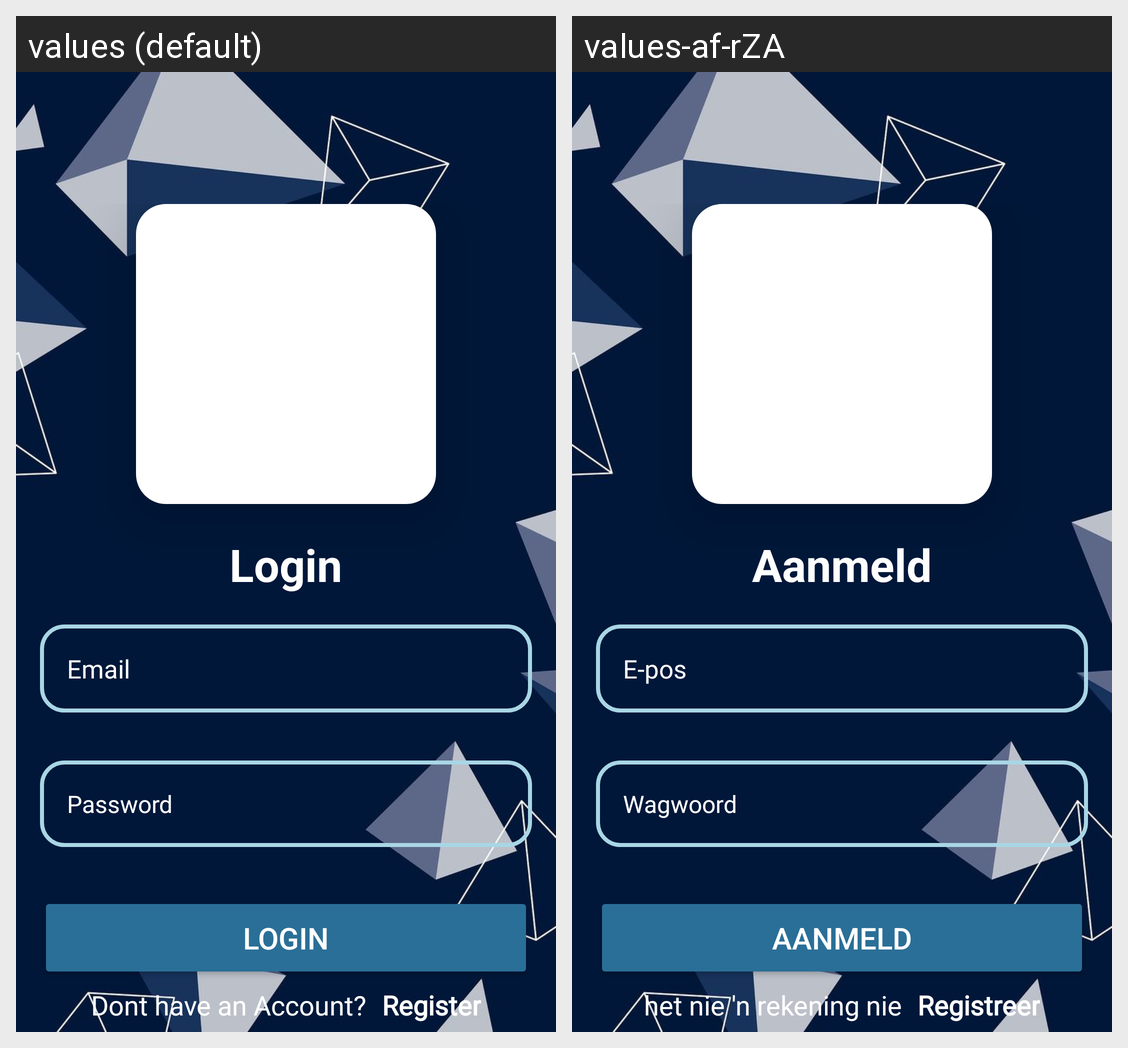

For this localized Android screen grid, give each drawn string resource with its value in every locale shown.
Android screen res/layout/activity_login.xml rendered under 2 locales, left to right: values (default), values-af-rZA. Device: Nexus 5 (rendered at 1080×1920; each locale shown at half size, 540×960, under a caption strip naming it); theme Theme.OPSC7312_BudgetBuddy.
Strings drawn on this screen, with the default value and each locale's value (text and hints the layout hard-codes, and strings that could not be matched under every locale, appear in the picture but are not listed):

login
  values: Login
  values-af-rZA: Aanmeld

email
  values: Email
  values-af-rZA: E-pos

password
  values: Password
  values-af-rZA: Wagwoord

dont_have_an_account
  values: Dont have an Account?
  values-af-rZA: het nie 'n rekening nie

register
  values: Register
  values-af-rZA: Registreer
